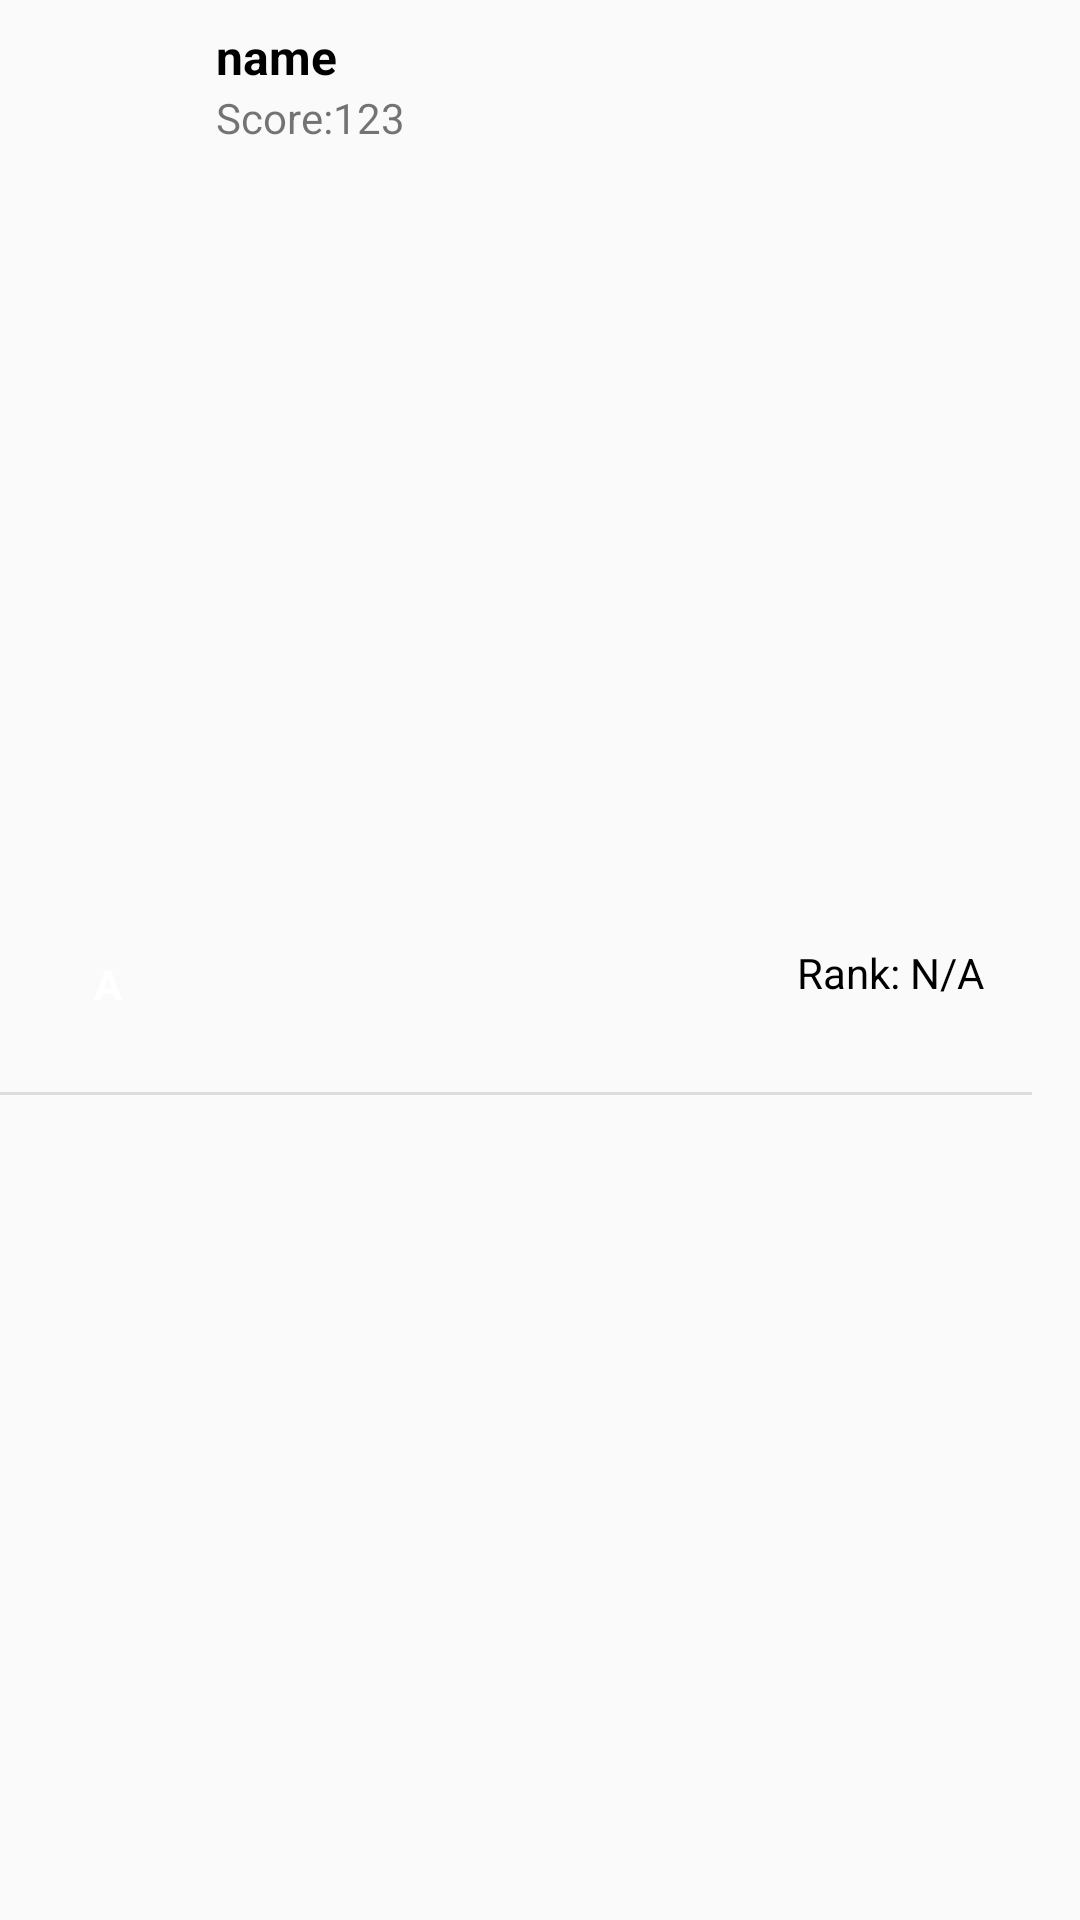

Android layout source for this screen:
<!-- AndroidManifest.xml: application theme Theme.Top5 -->
<!-- res/layout/rank_item_layout.xml -->
<?xml version="1.0" encoding="utf-8"?>
<androidx.constraintlayout.widget.ConstraintLayout xmlns:android="http://schemas.android.com/apk/res/android"
    android:layout_width="match_parent"
    android:layout_height="wrap_content"
    xmlns:app="http://schemas.android.com/apk/res-auto"


    >
    <TextView
        android:layout_width="40dp"
        android:layout_height="40dp"
        android:background="@drawable/circle"
        app:layout_constraintLeft_toLeftOf="parent"
        android:layout_marginLeft="16dp"
        android:layout_marginTop="16dp"
        app:layout_constraintTop_toTopOf="parent"
        app:layout_constraintBottom_toBottomOf="parent"
        android:backgroundTint="@color/green"
        android:text="A"
        android:id="@+id/img_text"
        android:textColor="@color/white"
        android:textStyle="bold"
        android:gravity="center"
        />

    <TextView
        android:layout_width="wrap_content"
        android:layout_height="wrap_content"
        app:layout_constraintTop_toTopOf="parent"
        app:layout_constraintLeft_toRightOf="@+id/img_text"
        android:text="name"
        android:id="@+id/name"
        android:textStyle="bold"
        android:textColor="@color/black"
        android:textSize="16sp"
        android:layout_marginTop="8dp"
        android:layout_marginLeft="16dp"
        />

    <TextView
        android:layout_width="wrap_content"
        android:layout_height="wrap_content"
        android:id="@+id/scoreR"
        android:text="Score:123"
        android:layout_marginLeft="16dp"
        app:layout_constraintTop_toBottomOf="@+id/name"
        app:layout_constraintLeft_toRightOf="@+id/img_text"/>

    <TextView
        android:layout_width="wrap_content"
        android:layout_height="wrap_content"
        android:id="@+id/rankR"
        android:text="Rank: N/A"
        android:textColor="@color/black"
        android:layout_marginTop="8dp"
        android:layout_marginRight="32dp"
        app:layout_constraintRight_toRightOf="parent"
        app:layout_constraintTop_toTopOf="parent"
        app:layout_constraintBottom_toBottomOf="parent"

        />

    <View
        android:layout_width="match_parent"
        android:layout_height="1dp"
        app:layout_constraintLeft_toRightOf="@+id/img_text"
        app:layout_constraintRight_toRightOf="parent"
        app:layout_constraintTop_toBottomOf="@+id/img_text"
        android:layout_marginTop="16dp"
        android:layout_marginRight="16dp"
        android:background="?android:attr/listDivider"
        android:layout_marginBottom="8dp"
        />

        />

</androidx.constraintlayout.widget.ConstraintLayout>
<!-- resources referenced by this layout -->
<resources>
  <color name="black">#FF000000</color>
  <color name="green">#2DF836</color>
  <color name="white">#FFFFFFFF</color>
  <style name="Theme.Top5" parent="Theme.AppCompat.DayNight.NoActionBar">
          
          <item name="colorPrimary">#CF183C</item>
          <item name="colorPrimaryVariant">#C00707</item>
          <item name="colorOnPrimary">@color/white</item>
          
          <item name="colorSecondary">@color/teal_200</item>
          <item name="colorSecondaryVariant">@color/teal_700</item>
          <item name="colorOnSecondary">@color/black</item>
          
          <item name="android:statusBarColor" tools:targetApi="l">?attr/colorPrimaryVariant</item>
          
      </style>
  <color name="teal_200">#FF03DAC5</color>
  <color name="teal_700">#FF018786</color>
</resources>
